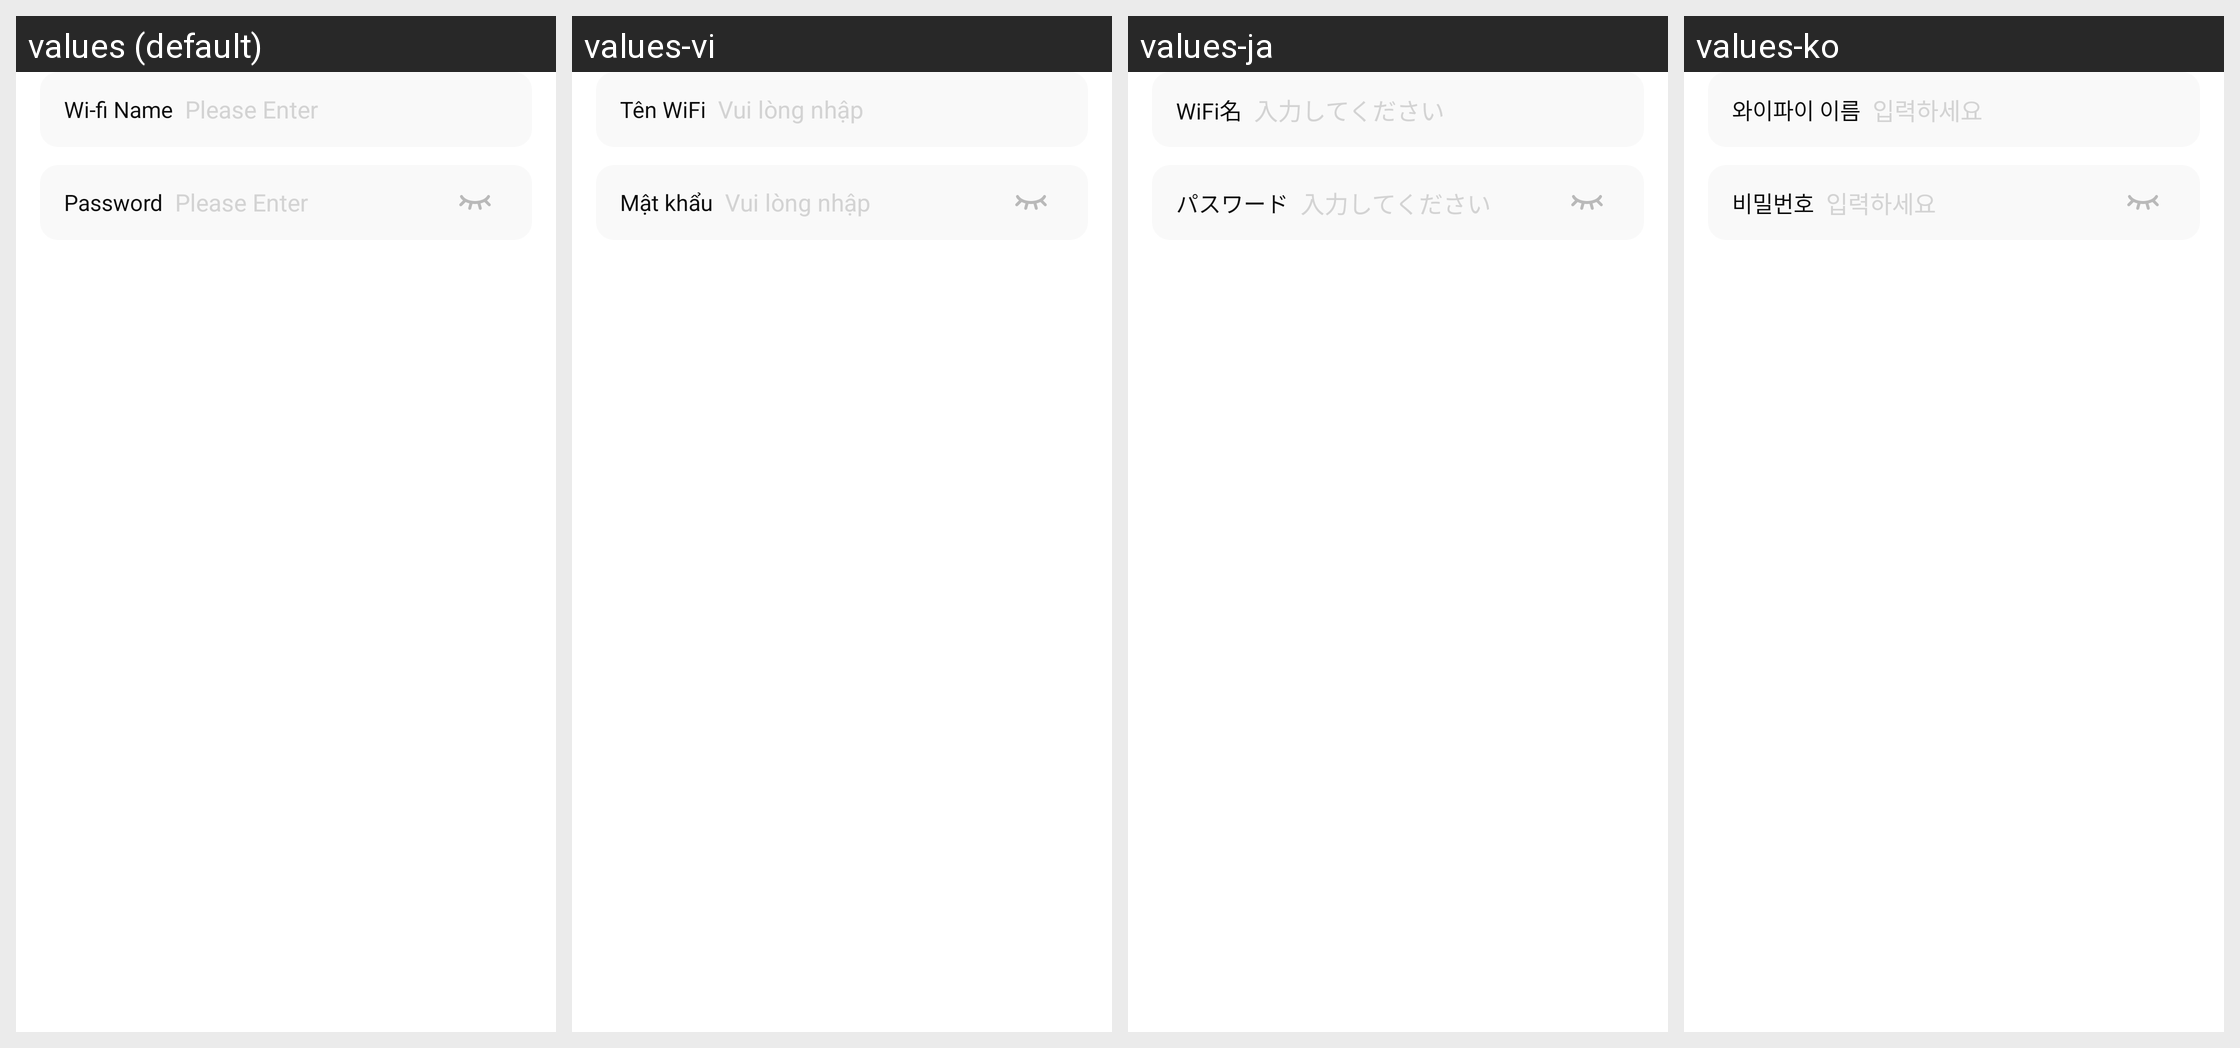

The same Android screen rendered under several of its app's locales, left to right. List the strings drawn on it with the default value and each locale's translation.
Android screen res/layout/layout_qrcode_wifi.xml rendered under 4 locales, left to right: values (default), values-vi, values-ja, values-ko. Device: Nexus 5 (rendered at 1080×1920; each locale shown at half size, 540×960, under a caption strip naming it); theme Theme.SmartQRcode.
Other locales in the repository, not shown: values-ar, values-de, values-es, values-fr, values-hi, values-pt, values-ru, values-zh-rTW.
Strings drawn on this screen, with the default value and each locale's value (text and hints the layout hard-codes, and strings that could not be matched under every locale, appear in the picture but are not listed):

wifi_name
  values: Wi-fi Name
  values-vi: Tên WiFi
  values-ja: WiFi名
  values-ko: 와이파이 이름

please_enter
  values: Please Enter
  values-vi: Vui lòng nhập
  values-ja: 入力してください
  values-ko: 입력하세요

password
  values: Password
  values-vi: Mật khẩu
  values-ja: パスワード
  values-ko: 비밀번호
